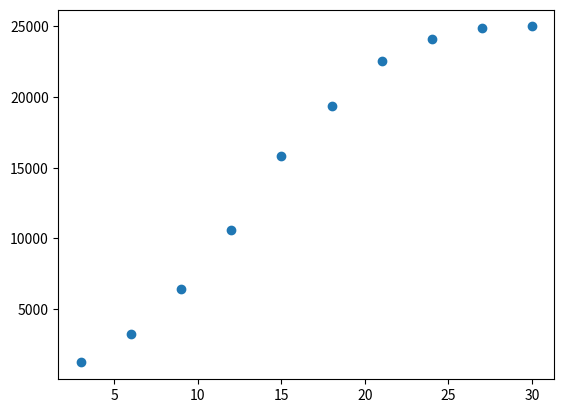

Generate this figure with matplotlib:
# Đề tài: Công thức nội suy ngược
# [redacted]
# Ngôn ngữ sử dụng: Python 3.9
# Sửa đổi gần nhất vào ngày 26/1/2021

from math import *
import numpy
import time

# Phân hoạch đơn điệu
def Monotonous_Partition(arr): # Phân hoạch đơn điệu
    extre_idx = [0] # Chỉ số của các điểm cực trị
    for i in range(1, len(arr) - 1):
        if arr[i] > max(arr[i-1], arr[i+1]) or arr[i] < min(arr[i-1], arr[i+1]):
            extre_idx.append(i)
        else:
            continue
    extre_idx.append(len(arr)-1)

    mono_par = [] # Mảng chứa chỉ số của dãy đơn điệu
    for j in range(len(extre_idx) - 1):
        mono_par.append([x for x in range(extre_idx[j], extre_idx[j+1] + 1)])

    print("Phân hoạch đơn điệu:", mono_par, "\n")
    return mono_par

# Tạo bảng sai phân (del_table)
def Add_ele(Mat, num): # Mat là bảng sai phân, num là giá trị bổ sung
    # Thêm hàng mới (Gồm giá trị mới ở đầu hàng, còn lại là các số 0) lên trên đầu Mat
    new_row = numpy.zeros((1, len(Mat)))
    new_row[0][0] = num
    Mat = numpy.append(new_row, Mat, axis=0)

    # Thêm cột chứa toàn số 0 vào bên phải Mat
    Mat = numpy.append(Mat, numpy.zeros((len(Mat), 1)), axis=1)

    # Đặt các giá trị delta phù hợp vào đường chéo chính
    for i in range(1, len(Mat)):
        Mat[i][i] = Mat[i - 1][i - 1] - Mat[i][i - 1]

    # Trả về bảng sai phân mới
    return Mat  # Mat sẽ là ma trận tam giác dưới

# Lập ma trận Phi
def Mat_phi(arr):
    # Lập bảng sai phân, đồng thời khởi tạo các ma trận hàng A
    # A = (del^2(y0)/2!  del^3(y0)/3!  ...  del^n(y0)/n!)
    A = [[]]
    del_table = [[arr[1], 0],
                 [arr[0], arr[1]-arr[0]]]  # Bảng sai phân dưới dạng ma trận tam giác dưới
    for i in range(2, len(arr)):
        del_table = Add_ele(del_table, arr[i])
        l = len(del_table)
        A = numpy.append(A, [[del_table[l-1][l-1] / factorial(i)]], axis=1)

    # Lập ma trận Coef cỡ (n-1) x n với các hàng là các tọa độ của
    # các đa thức t(t-1), t(t-1)(t-2), ..., t(t-1)(t-2)(...)(t-n+1)
    # theo cơ sở {t, t^2, t^3, ..., t^n}
    n = len(arr) - 1
    if n == 1: return None
    else:
        Coef = numpy.zeros((n - 1, n))
        Coef[0][0] = -1
        Coef[0][1] = 1
        for i in range(1, n - 1):
            Coef[i] = numpy.add(
                numpy.roll(Coef[i - 1], 1),
                [-x * (i + 1) for x in Coef[i - 1]]
            )
        return A @ Coef

# Trích ra mảng con gồm các mốc nội suy thích hợp
def Extract_subarr(arr, y):
    # sgn = 1 nếu dãy tăng, sgn = -1 nếu dãy giảm
    sgn = 1
    if arr[0] > arr[1]: sgn *= -1
    arr = arr[::sgn] # Nếu dãy giảm thì dùng [::sgn] để đảo ngược dãy lại thành dãy tăng
    # Tìm chỉ số của 2 giá trị kề với y (Phương pháp chặt nhị phân)
    l_idx = 0
    r_idx = len(arr) - 1
    while True:
        idx = int((l_idx + r_idx) / 2)
        if y > arr[idx]: l_idx = idx
        else: r_idx = idx

        if r_idx - l_idx == 1: break
    # In mảng con trích xuất (Tối đa 7 phần tử)
    if l_idx + r_idx >= len(arr):
        a = min(r_idx, 7)
        subarr = [arr[i] for i in range(r_idx - a, r_idx + 1)][::-1]
    else:
        a = min(len(arr) - l_idx - 1, 7)
        subarr = [arr[i] for i in range(l_idx, l_idx + a)]
    subarr = subarr[::sgn]
    print("Mảng con trích xuất: ", subarr)
    return subarr

# Công thức nội suy ngược
def Inverse_interpolation(arr_x, arr_y, y, eps):
    # Kiểm tra xem giá trị y có nàm ngoài khoảng nội suy hay không
    if y > numpy.max(arr_y) or y < numpy.min(arr_y):
        print("Giá trị y nằm ngoài khoảng nội suy")
        return None

    root = [] # Các nghiệm của phương trình f(x) = y
    h = arr_x[1] - arr_x[0] # Bước nhảy
    for idx_arr in Monotonous_Partition(arr_y):
        print("Với dãy đơn điệu có chỉ số", idx_arr)
        # Nếu y không nằm trong khoảng đơn điệu nào thì loại khoảng đơn điệu đó
        l = len(idx_arr)
        if y < min(arr_y[idx_arr[0]], arr_y[idx_arr[l-1]]) or y > max(arr_y[idx_arr[0]], arr_y[idx_arr[l-1]]):
            print("f(x) = y vô nghiệm tại khoảng này\n")
            continue
        elif l == 2:
            x = arr_x[idx_arr[0]] + h * (y - arr_y[idx_arr[0]]) / (arr_y[idx_arr[1]] - arr_y[idx_arr[0]])
            print("Phương trình f(x) = y có nghiệm x =", x, "\n")
            root.append(x)
        else:
            arr = [arr_y[i] for i in idx_arr]
            subarr = Extract_subarr(arr, y)
            Phi = Mat_phi(subarr)
            delta = subarr[1] - subarr[0]
            t = (y - subarr[0]) / delta # Xấp xỉ đầu t0 = (y - y0)/(y1 - y0)
            print(t)

            def Loop_func(t): # Hàm lặp trong công thức nội suy ngược
                T = [[t**i] for i in range(1, len(subarr))]
                return (y - subarr[0] - (Phi @ T)[0][0]) / delta

            # Thực hiện công thức lặp cho tới khi sai số nhỏ hơn epsilon
            while True:
                temp = Loop_func(t)
                error = abs((t - temp)/t)
                t = temp
                if error < eps:
                    break
            x = arr_x[arr_y.index(subarr[0])] + h * t
            print("Phương trình f(x) = y có nghiệm x =", x, "\n")
            root.append(x)

    return root

start_time = time.time() # Ghi lại thời gian bắt đầu chạy code

# 2 mảng dưới là bảng số liệu của đề thi cuối kỳ Giải tích số - 20181 CTTN
arr_x = [3,    6,    9,    12,    15,    18,    21,    24,    27,    30]
arr_y = [1224, 3264, 6426, 10630, 15832, 19402, 22564, 24094, 24910, 25000] # n + 1 mốc nội suy
y = 18529
eps = 0.1 # Sai số

print("Tập nghiệm của phương trình f(x) =", y ,"là:\n", Inverse_interpolation(arr_x, arr_y, y, eps))

end_time = time.time() # Ghi lại thời gian kết thúc code
print("Total runtime", (end_time - start_time)*1000, "ms") # In thời gian chạy code



import matplotlib.pyplot as plt
plt.scatter(arr_x, arr_y)
plt.show()